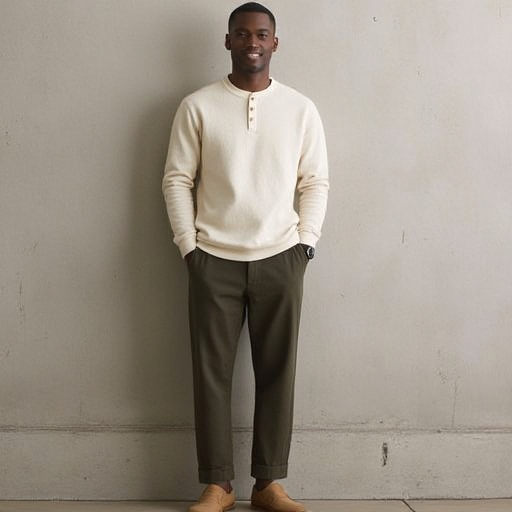
Generation parameters embedded in this image by ComfyUI (PNG 'prompt' text chunk: the API-format workflow graph, JSON):
{"3":{"inputs":{"seed":948835105659828,"steps":20,"cfg":1.0,"sampler_name":"euler","scheduler":"simple","denoise":1.0,"model":["15",0],"positive":["6",0],"negative":["7",0],"latent_image":["5",0]},"class_type":"KSampler","_meta":{"title":"KSampler"}},"4":{"inputs":{"ckpt_name":"flux1-dev.safetensors"},"class_type":"CheckpointLoaderSimple","_meta":{"title":"Load Checkpoint"}},"5":{"inputs":{"width":512,"height":512,"batch_size":1},"class_type":"EmptyLatentImage","_meta":{"title":"Empty Latent Image"}},"6":{"inputs":{"text":"abercrombie_style, mid-20s Black male model with a square jawline, warm brown skin, and dark brown eyes, close-cropped buzz cut with subtle fade, clean shaven, wearing a light oatmeal waffle-knit long-sleeve Henley shirt with a crew neckline and three buttons, sleeves pushed up to mid-forearm, paired with dark olive cotton tapered chinos and light tan suede loafers, accessorized with a leather strap watch, standing casually with hands in pockets and smiling, in a concrete-walled studio with ambient overhead lighting and soft shadows, editorial and relaxed vibe, classic Abercrombie palette with muted earth tones\n","clip":["12",0]},"class_type":"CLIPTextEncode","_meta":{"title":"CLIP Text Encode (Prompt)"}},"7":{"inputs":{"text":"","clip":["12",0]},"class_type":"CLIPTextEncode","_meta":{"title":"CLIP Text Encode (Prompt)"}},"8":{"inputs":{"samples":["3",0],"vae":["11",0]},"class_type":"VAEDecode","_meta":{"title":"VAE Decode"}},"9":{"inputs":{"filename_prefix":"ComfyUI","images":["8",0]},"class_type":"SaveImage","_meta":{"title":"Save Image"}},"11":{"inputs":{"vae_name":"ae.safetensors"},"class_type":"VAELoader","_meta":{"title":"Load VAE"}},"12":{"inputs":{"clip_name1":"t5xxl_fp16.safetensors","clip_name2":"clip_l.safetensors","type":"flux","device":"default"},"class_type":"DualCLIPLoader","_meta":{"title":"DualCLIPLoader"}},"15":{"inputs":{"lora_name":"abercrombiestylelora.safetensors","strength_model":1.0,"model":["4",0]},"class_type":"LoraLoaderModelOnly","_meta":{"title":"LoraLoaderModelOnly"}}}